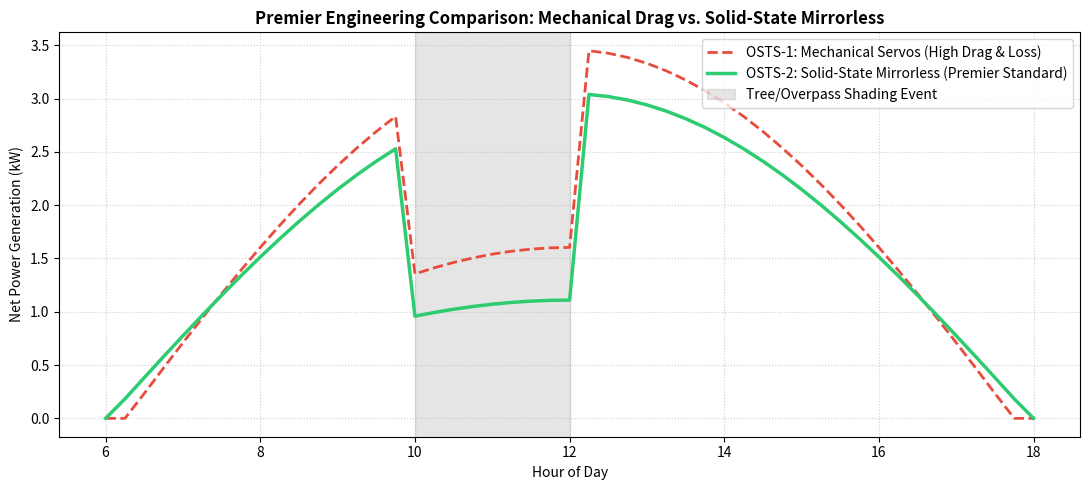

Recreate this plot in Python.
import numpy as np
import matplotlib.pyplot as plt
import pandas as pd

# ==============================================================================
# ODINSON SOLAR TRACTION SYSTEM (OSTS) COMPARATIVE ARCHITECTURE
# Provided for Free Open Source until the MIT License on GitHub
# ~~~ By Jeff Conroy | Global HC Analytics LLC | And the Premier Private Oncology Biopharma based in New Jerzeeeeee ;)
# Style Note (Premier Python Coding and Commenting Rule #1): 
# "If a part moves, it breaks. If it catches wind, it steals your energy. 
# Eliminate the drag, eliminate the servos, and let the materials do the work."
# ==============================================================================

class VehicleSpecs:
    def __init__(self):
        # Baseline EV efficiency without body modifications (Wh/mile)
        self.base_efficiency_wh_mi = 250.0  

class OSTS_1_Mechanical:
    """ 
    OSTS-1: Mechanical Active Tracking Protocol (Original Concept)
    HEMPLEMAN REVIEW: Over-engineered. Servo motors add unnecessary weight,
    draw parasitic load, and mechanical hinges create extreme aero drag penalties.
    Physical side-mirrors retain dangerous human biological blind spots.
    """
    def __init__(self):
        self.name = "OSTS-1 (Mechanical Active Tracking)"
        self.pv_efficiency = 0.38  # Multi-junction film
        self.surface_area_ft2 = 75.0
        
        # Parasitic and Drag Losses
        self.servo_power_draw_w = 250.0      # Continuous motor load tracking sun
        self.aero_drag_penalty_mult = 1.25   # +25% drag penalty from articulators & side mirrors
        self.shading_loss_factor = 0.50      # Traditional string topology (single shaded cell kills array)

class OSTS_2_SolidState:
    """ 
#    OSTS-2: Solid-State Structural Architecture + OP-DCS Mirror Deletion
#    HEMPLEMAN REVIEW: Pure solid-state integration. We deleted physical side mirrors 
#    (saving 6% aero drag) and replaced them with Optical-Phased Dynamic Cameras (OP-DCS). 
#    Eliminates human neck-rotation blind spots completely while expanding PV skin area.
    """
    def __init__(self):
        self.name = "OSTS-2 (Solid-State + Mirrorless OP-DCS)"
        self.pv_efficiency = 0.42  # Graphene-Enhanced Composite + LSC
        
        # Gain +3.5 ft² solar harvesting area by replacing physical mirror caps with PV skin
        self.surface_area_ft2 = 78.5  
        
        # Solid-State Advantages & Aerodynamic Wins
        self.camera_sensor_draw_w = 18.0     # Tiny continuous draw for dual HD vision feeds
        self.aero_drag_penalty_mult = 0.89   # -11% total drag drop vs OSTS-1 (Mirrorless + flush body)
        self.shading_loss_factor = 0.92      # Distributed MPPT Matrix isolates shade locally

# ==============================================================================
# SIMULATION ENGINE
# ==============================================================================
def run_hempleman_comparative_analysis():
    # 12-hour daylight timeline (6:00 AM to 6:00 PM in 15-minute intervals)
    time_hours = np.linspace(6, 18, 49)  
    peak_irradiance = 1000.0  # Peak solar irradiance W/m²
    
    # Standard solar irradiance curve
    irradiance = peak_irradiance * np.sin((time_hours - 6) * np.pi / 12)
    irradiance = np.maximum(0, irradiance)

    # Simulated partial shading event (e.g., driving under urban overpass / trees from 10:00 to 12:00)
    shading_profile = np.ones_like(irradiance)
    shading_profile[(time_hours >= 10) & (time_hours <= 12)] = 0.40  # 60% obstruction

    v = VehicleSpecs()
    osts1 = OSTS_1_Mechanical()
    osts2 = OSTS_2_SolidState()

    results = []

    for t, irr, shade in zip(time_hours, irradiance, shading_profile):
        # --- OSTS-1 Execution ---
        area_m2_1 = osts1.surface_area_ft2 * 0.092903
        
        # Mechanical tracking boost (+40%) offset by parasitic servo draw
        tracking_boost = 1.40 if irr > 50 else 1.0
        p_raw_1 = area_m2_1 * osts1.pv_efficiency * (irr * tracking_boost)
        
        # Hempleman Rule: String topologies fail under partial shading
        if shade < 1.0:
            p_raw_1 *= osts1.shading_loss_factor
            
        p_net_1 = max(0, p_raw_1 - osts1.servo_power_draw_w) if irr > 50 else 0

        # --- OSTS-2 Execution ---
        area_m2_2 = osts2.surface_area_ft2 * 0.092903
        
        # Static LSC harvest (No moving parts)
        p_raw_2 = area_m2_2 * osts2.pv_efficiency * irr
        
        # Distributed MPPT insulates array from total collapse under partial shade
        if shade < 1.0:
            p_raw_2 *= (shade * osts2.shading_loss_factor)
            
        # Deduct ultra-low OP-DCS camera power draw
        p_net_2 = max(0, p_raw_2 - osts2.camera_sensor_draw_w)

        results.append({
            'Time (h)': t,
            'Irradiance (W/m2)': irr,
            'OSTS-1 Net Generation (kW)': p_net_1 / 1000.0,
            'OSTS-2 Net Generation (kW)': p_net_2 / 1000.0
        })

    df = pd.DataFrame(results)

    # Calculate Total Daily Energy Yield
    time_step_hours = 0.25
    total_wh_osts1 = df['OSTS-1 Net Generation (kW)'].sum() * 1000 * time_step_hours
    total_wh_osts2 = df['OSTS-2 Net Generation (kW)'].sum() * 1000 * time_step_hours

    # Real-world range math adjusted for aerodynamic drag factors
    eff_osts1 = v.base_efficiency_wh_mi * osts1.aero_drag_penalty_mult
    eff_osts2 = v.base_efficiency_wh_mi * osts2.aero_drag_penalty_mult

    miles_osts1 = total_wh_osts1 / eff_osts1
    miles_osts2 = total_wh_osts2 / eff_osts2

    # Hempleman Engineering Report Output
    print("=========================================================================")
    print("   PREMIER ENGINEERING ANALYSIS: OSTS-1 vs OSTS-2 (HEMPLEMAN REVIEW)     ")
    print("=========================================================================")
    print("OSTS-1 (Mechanical Servos + Physical Side Mirrors Retained):")
    print(f"  - Total Daily Net Yield   : {total_wh_osts1/1000:.2f} kWh/day")
    print(f"  - Real Driving Draw      : {eff_osts1:.1f} Wh/mi (High Drag & Mirror Turbulence)")
    print(f"  - Net Daily Distance     : {miles_osts1:.1f} Miles/day")
    print("-------------------------------------------------------------------------")
    print("OSTS-2 (Solid-State Structural + OP-DCS Mirror Deletion):")
    print(f"  - Total Daily Net Yield   : {total_wh_osts2/1000:.2f} kWh/day (+3.5 ft² extra solar skin)")
    print(f"  - Real Driving Draw      : {eff_osts2:.1f} Wh/mi (Aero Optimized, Mirrorless)")
    print(f"  - Net Daily Distance     : {miles_osts2:.1f} Miles/day")
    print("-------------------------------------------------------------------------")
    print("HEMPLEMAN VERDICT:")
    print("  1. Zero Mechanical Failure Points (Removed all tracking servos).")
    print("  2. Zero Biological Blind Spots (OP-DCS 180° continuous vision inside A-pillars).")
    print(f"  3. Net Efficiency Advantage: +{((miles_osts2 - miles_osts1)/miles_osts1)*100:.1f}% usable range gain.")
    print("=========================================================================")

    # Plot Comparison Curves
    plt.figure(figsize=(11, 5))
    plt.plot(df['Time (h)'], df['OSTS-1 Net Generation (kW)'], label='OSTS-1: Mechanical Servos (High Drag & Loss)', color='#e74c3c', linewidth=2, linestyle='--')
    plt.plot(df['Time (h)'], df['OSTS-2 Net Generation (kW)'], label='OSTS-2: Solid-State Mirrorless (Premier Standard)', color='#2ecc71', linewidth=2.5)
    
    plt.axvspan(10, 12, color='gray', alpha=0.2, label='Tree/Overpass Shading Event')
    plt.title('Premier Engineering Comparison: Mechanical Drag vs. Solid-State Mirrorless', fontsize=12, fontweight='bold')
    plt.xlabel('Hour of Day')
    plt.ylabel('Net Power Generation (kW)')
    plt.grid(True, linestyle=':', alpha=0.6)
    plt.legend(loc='upper right')
    plt.tight_layout()
    plt.show()

# Run Premier Benchmark
run_hempleman_comparative_analysis()
